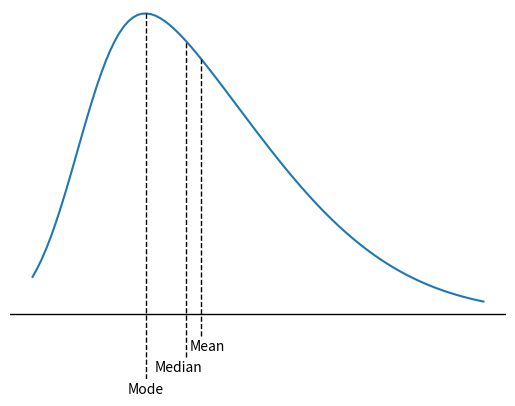

Generate this figure with matplotlib:
import numpy as np
from scipy.stats import skewnorm
import matplotlib.pyplot as plt

fig, ax = plt.subplots(1, 1)
a = 4
mean, var, skew, kurt = skewnorm.stats(a, moments='mvsk')
x = np.linspace(skewnorm.ppf(0.01, a), skewnorm.ppf(0.99, a), 100)
rv = skewnorm(a)
pdf_values = rv.pdf(x)
ax.plot(x, pdf_values)

mean_value = skewnorm.mean(a)
median_value = skewnorm.median(a)
mode_value = x[np.argmax(rv.pdf(x))]

# Plot mean, median, and mode lines
ymax_mean = rv.pdf([mean_value])
ymax_median = rv.pdf(median_value)
ymax_mode = rv.pdf(mode_value)
ax.vlines(mean_value, color='black', linestyle='--', linewidth=1, label='mean', ymin=-0.05, ymax=ymax_mean)
ax.vlines(median_value, color='black', linestyle='--', linewidth=1, label='Median', ymin=-0.1, ymax=ymax_median)
ax.vlines(mode_value, color='black', linestyle='--', linewidth=1, label='Mode', ymin=-0.15, ymax=ymax_mode)

# Add text labels
ax.text(mean_value + 0.15, -0.09, 'Mean', verticalalignment='bottom', horizontalalignment='right')
ax.text(median_value + 0.11, -0.14, 'Median', verticalalignment='bottom', horizontalalignment='right')
ax.text(mode_value + 0.11, -0.19, 'Mode', verticalalignment='bottom', horizontalalignment='right')

ax.spines['top'].set_visible(False)
ax.spines['right'].set_visible(False)
ax.spines['bottom'].set_visible(False)
ax.spines['left'].set_visible(False)
ax.get_xaxis().set_visible(False)
ax.get_yaxis().set_visible(False)

ax.axhline(0, color='black', linestyle='-', linewidth=1)

ax.set_ylim(-0.15, max(rv.pdf(x)) + 0.01)
plt.savefig('figure6_2.png', transparent=True)
plt.show()